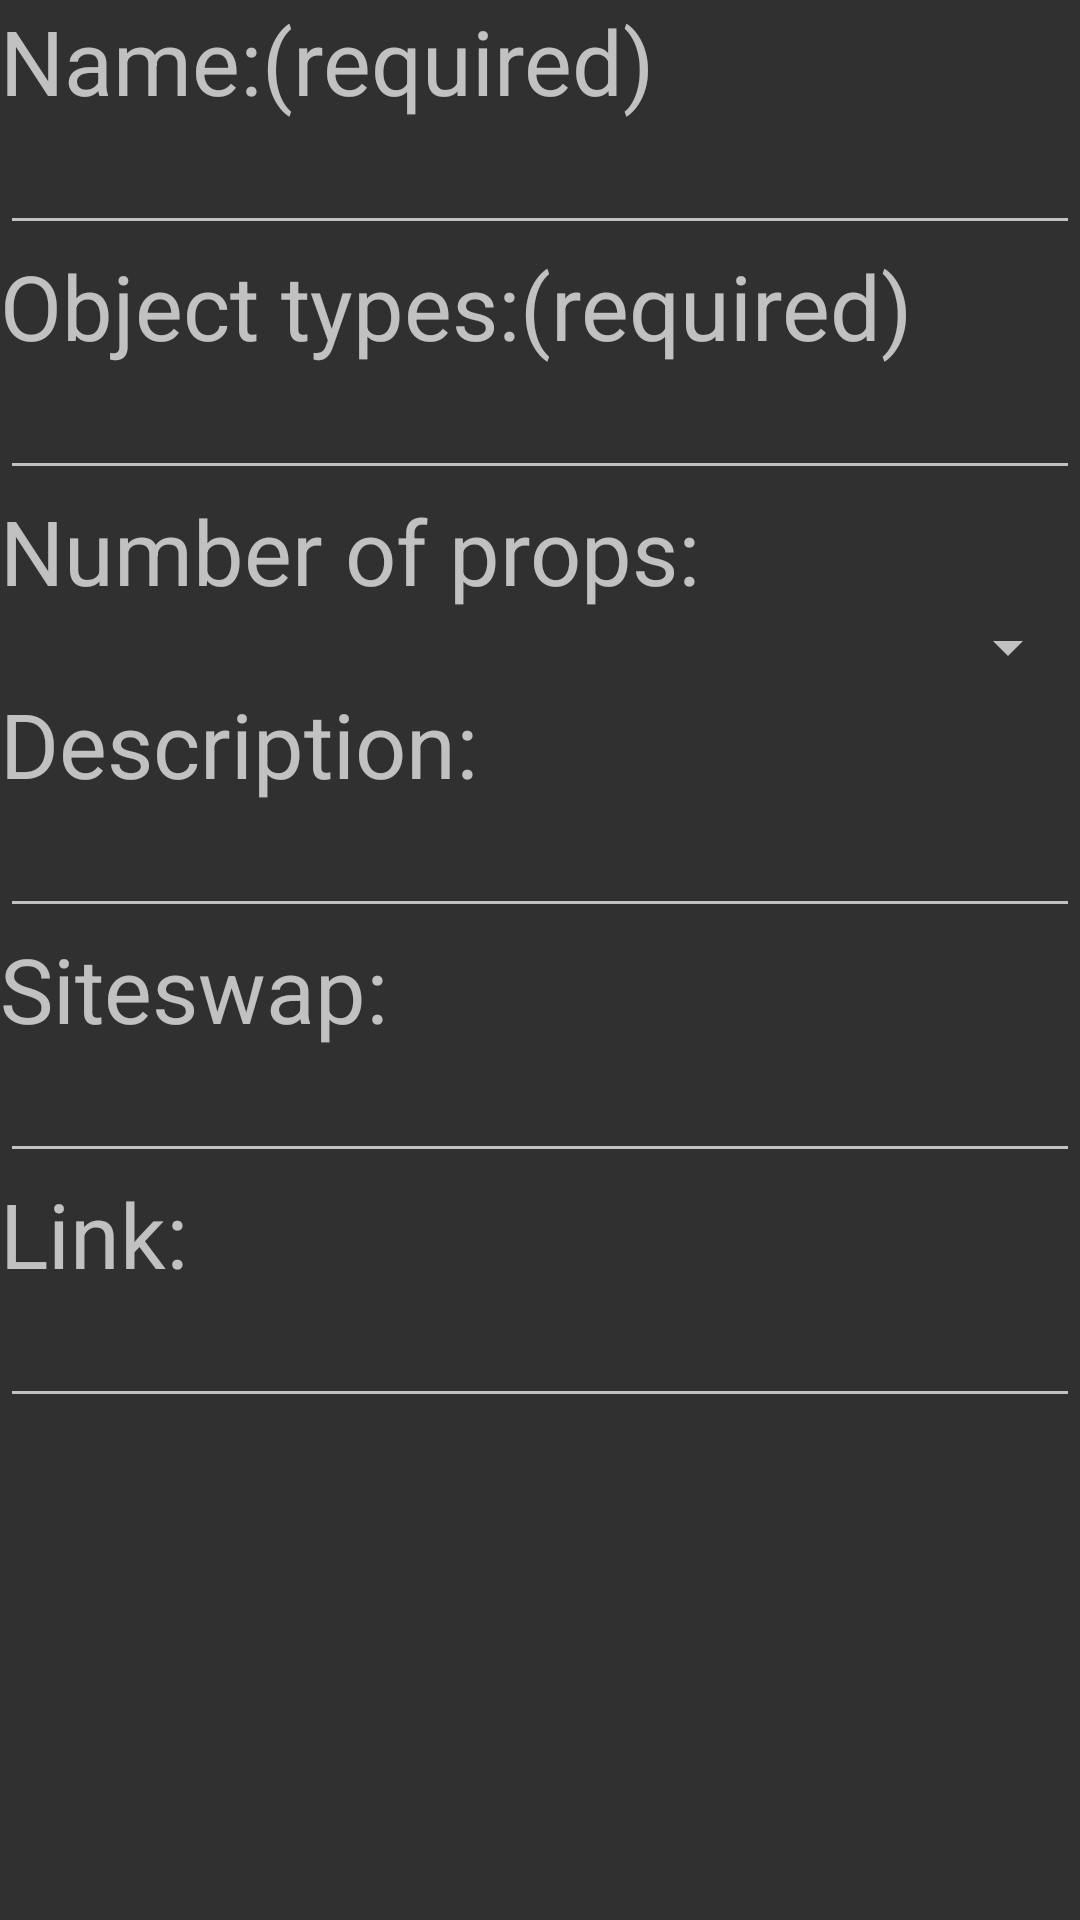

Reconstruct the res/layout file that produces this screen, plus the resources it refers to.
<!-- AndroidManifest.xml: application theme Theme.AppCompat.NoActionBar -->
<!-- res/layout/addpatterndialog.xml -->
<?xml version="1.0" encoding="utf-8"?>
<ScrollView xmlns:android="http://schemas.android.com/apk/res/android"
    android:orientation="vertical" android:layout_width="match_parent"
    android:layout_height="match_parent"
    android:gravity="top">

    <LinearLayout
        android:layout_width="fill_parent"
        android:layout_height="fill_parent"
        android:orientation="vertical">
    <TextView
        android:text="Name:(required)"
        android:layout_width="fill_parent"
        android:layout_height="fill_parent"
        android:id="@+id/newAddPatInputDialogBoxNameTV"
        android:textSize="30sp"/>
    <EditText
        android:id="@+id/newAddPatInputDialogBoxName"
        android:layout_width="fill_parent"
        android:layout_height="fill_parent"
        android:text=""/>
    <TextView
        android:text="Object types:(required)"
        android:layout_width="fill_parent"
        android:layout_height="fill_parent"
        android:id="@+id/newAddPatInputDialogBoxTypeTV"
        android:textSize="30sp"/>
    <MultiAutoCompleteTextView
        android:text=""
        android:maxLines="1"
        android:inputType="textAutoComplete"
        android:layout_width="fill_parent"
        android:layout_height="fill_parent"
        android:id="@+id/newAddPatInputDialogBoxType"
        android:dropDownHeight="170dp"/>
    <TextView
        android:text="Number of props:"
        android:layout_width="fill_parent"
        android:layout_height="fill_parent"
        android:id="@+id/newAddPatInputDialogBoxNumTV"
        android:textSize="30sp"/>
    <Spinner
        android:id="@+id/newAddPatInputDialogBoxNum"
        android:layout_width="fill_parent"
        android:layout_height="fill_parent"/>
    <TextView
        android:text="Description:"
        android:layout_width="fill_parent"
        android:layout_height="fill_parent"
        android:id="@+id/newAddPatInputDialogBoxDescriptionTV"
        android:textSize="30sp"/>
    <EditText
        android:id="@+id/newAddPatInputDialogBoxDescription"
        android:layout_width="fill_parent"
        android:layout_height="fill_parent"
        android:text=""/>
    <TextView
        android:text="Siteswap:"
        android:layout_width="fill_parent"
        android:layout_height="fill_parent"
        android:id="@+id/newAddPatInputDialogBoxSiteswapTV"
        android:textSize="30sp"/>
    <EditText
        android:id="@+id/newAddPatInputDialogBoxSiteswap"
        android:layout_width="fill_parent"
        android:layout_height="fill_parent"
        android:text=""/>
     <TextView
        android:text="Link:"
        android:layout_width="fill_parent"
        android:layout_height="fill_parent"
        android:id="@+id/newAddPatInputDialogBoxLinkTV"
        android:textSize="30sp"/>
    <EditText
        android:id="@+id/newAddPatInputDialogBoxLink"
        android:layout_width="fill_parent"
        android:layout_height="fill_parent"
        android:text=""/>


    </LinearLayout>


</ScrollView>
<!-- resources referenced by this layout -->
<resources>

</resources>
